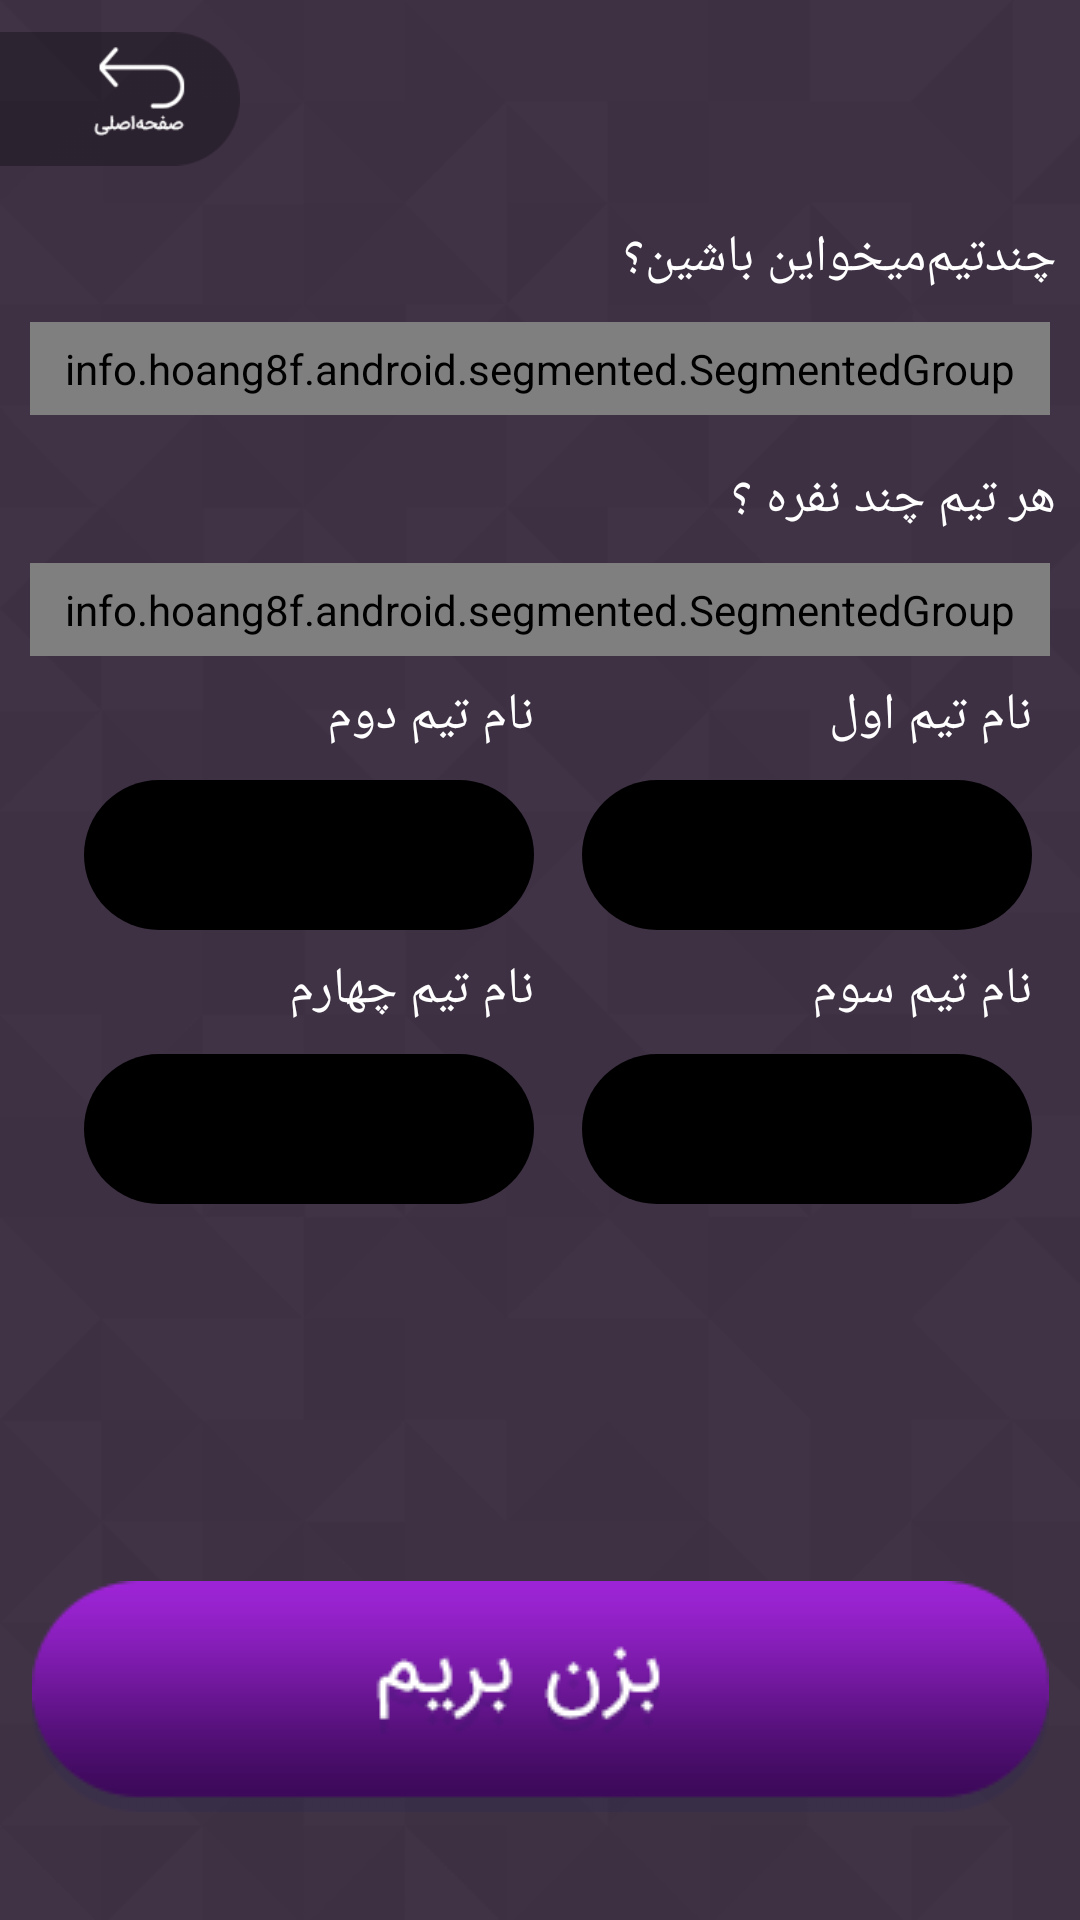

Android layout source for this screen:
<!-- AndroidManifest.xml: application theme AppTheme.NoActionBar -->
<!-- res/layout/activity_teams.xml -->
<?xml version="1.0" encoding="utf-8"?>
<android.support.constraint.ConstraintLayout xmlns:android="http://schemas.android.com/apk/res/android"
    xmlns:app="http://schemas.android.com/apk/res-auto"
    xmlns:tools="http://schemas.android.com/tools"
    android:layout_width="match_parent"
    android:layout_height="match_parent"
    android:background="@drawable/background"
    tools:context="ir.hiup.hadskalme.TeamsActivity">

    <ImageView
        android:id="@+id/back"
        android:layout_width="80dp"
        android:layout_height="50dp"
        android:layout_marginTop="8dp"
        android:src="@drawable/backtoback"
        app:layout_constraintStart_toStartOf="parent"
        app:layout_constraintTop_toTopOf="parent" />

    <TextView
        android:id="@+id/typetext"
        android:layout_width="wrap_content"
        android:layout_height="wrap_content"
        android:layout_marginEnd="8dp"
        android:layout_marginTop="16dp"
        android:text="چند‌تیم‌میخواین باشین؟ "
        android:textColor="#ffffff"
        android:textSize="17sp"
        app:layout_constraintEnd_toEndOf="parent"
        app:layout_constraintTop_toBottomOf="@+id/back"
        android:layout_marginRight="8dp" />

    <info.hoang8f.android.segmented.SegmentedGroup xmlns:segmentedgroup="http://schemas.android.com/apk/res-auto"
        android:id="@+id/teamsnumber"
        android:layout_width="match_parent"
        android:layout_height="31dp"
        android:layout_margin="10dp"
        android:layout_marginEnd="8dp"
        android:layout_marginStart="8dp"
        android:layout_marginTop="8dp"
        android:orientation="horizontal"
        segmentedgroup:layout_constraintEnd_toEndOf="parent"
        segmentedgroup:layout_constraintStart_toStartOf="parent"
        segmentedgroup:layout_constraintTop_toBottomOf="@+id/typetext"
        segmentedgroup:sc_border_width="2dp"
        segmentedgroup:sc_corner_radius="10dp">

        <RadioButton
            android:id="@+id/four"
            style="@style/RadioButton"
            android:layout_width="50dp"
            android:layout_height="wrap_content"
            android:text="چهار" />

        <RadioButton
            android:id="@+id/three"
            style="@style/RadioButton"
            android:layout_width="50dp"
            android:layout_height="wrap_content"
            android:text="سه" />

        <RadioButton
            android:id="@+id/two"
            style="@style/RadioButton"
            android:layout_width="50dp"
            android:layout_height="wrap_content"
            android:text="دو" />


    </info.hoang8f.android.segmented.SegmentedGroup>

    <TextView
        android:id="@+id/everyteam"
        android:layout_width="wrap_content"
        android:layout_height="wrap_content"
        android:layout_marginEnd="8dp"
        android:layout_marginTop="16dp"
        android:text="هر تیم چند نفره ؟"
        android:textColor="#ffffff"
        android:textSize="17sp"
        app:layout_constraintEnd_toEndOf="parent"
        app:layout_constraintTop_toBottomOf="@+id/teamsnumber"
        android:layout_marginRight="8dp" />

    <info.hoang8f.android.segmented.SegmentedGroup xmlns:segmentedgroup="http://schemas.android.com/apk/res-auto"
        android:id="@+id/usernumber"
        android:layout_width="match_parent"
        android:layout_height="31dp"
        android:layout_margin="10dp"
        android:layout_marginEnd="8dp"
        android:layout_marginStart="8dp"
        android:layout_marginTop="8dp"
        android:orientation="horizontal"
        segmentedgroup:layout_constraintEnd_toEndOf="parent"
        segmentedgroup:layout_constraintStart_toStartOf="parent"
        segmentedgroup:layout_constraintTop_toBottomOf="@+id/everyteam"
        segmentedgroup:sc_border_width="2dp"
        segmentedgroup:sc_corner_radius="10dp">

        <RadioButton
            android:id="@+id/sixperson"
            style="@style/RadioButton"
            android:layout_width="50dp"
            android:layout_height="wrap_content"
            android:text="شش" />

        <RadioButton
            android:id="@+id/fiveperson"
            style="@style/RadioButton"
            android:layout_width="50dp"
            android:layout_height="wrap_content"
            android:text="پنج" />

        <RadioButton
            android:id="@+id/fourperson"
            style="@style/RadioButton"
            android:layout_width="50dp"
            android:layout_height="wrap_content"
            android:text="چهار" />

        <RadioButton
            android:id="@+id/threeperson"
            style="@style/RadioButton"
            android:layout_width="50dp"
            android:layout_height="wrap_content"
            android:text="سه" />

        <RadioButton
            android:id="@+id/twoperson"
            style="@style/RadioButton"
            android:layout_width="50dp"
            android:layout_height="wrap_content"
            android:text="دو" />

        <RadioButton
            android:id="@+id/oneperson"
            style="@style/RadioButton"
            android:layout_width="50dp"
            android:layout_height="wrap_content"
            android:text="یک" />

    </info.hoang8f.android.segmented.SegmentedGroup>

    <TextView
        android:id="@+id/firstteamtext"
        android:layout_width="wrap_content"
        android:layout_height="wrap_content"
        android:text="نام تیم اول"
        android:textColor="#ffffff"
        android:textSize="17sp"
        app:layout_constraintTop_toBottomOf="@+id/usernumber"
        app:layout_constraintEnd_toEndOf="parent"
        android:layout_marginEnd="16dp"
        android:layout_marginTop="8dp"
        android:layout_marginRight="16dp" />

    <EditText
        android:id="@+id/textfirst"
        android:layout_width="150dp"
        android:background="@drawable/shapeblack"
        android:height="50dp"
        android:layout_marginTop="10dp"
        android:padding="10dp"
        android:textColor="#ffffff"
        android:textSize="12sp"
        android:gravity="right"
        android:textAlignment="gravity"
        app:layout_constraintTop_toBottomOf="@+id/firstteamtext"
        app:layout_constraintEnd_toEndOf="@+id/firstteamtext"
        android:layout_height="wrap_content" />

    <TextView
        android:id="@+id/secondteamtext"
        android:layout_width="wrap_content"
        android:layout_height="wrap_content"
        android:text="نام تیم دوم"
        android:textColor="#ffffff"
        android:textSize="17sp"
        app:layout_goneMarginEnd="8dp"
        app:layout_constraintTop_toBottomOf="@+id/usernumber"
        app:layout_constraintEnd_toStartOf="@id/textfirst"
        android:layout_marginEnd="16dp"
        android:layout_marginTop="8dp"
        android:layout_marginRight="16dp"/>

    <EditText
        android:id="@+id/textsecond"
        android:layout_width="150dp"
        android:background="@drawable/shapeblack"
        android:height="50dp"
        android:layout_marginTop="10dp"
        android:layout_marginEnd="16dp"
        android:padding="10dp"
        android:textColor="#ffffff"
        android:textSize="12sp"
        android:gravity="right"
        android:textAlignment="gravity"
        app:layout_constraintTop_toBottomOf="@+id/secondteamtext"
        app:layout_constraintEnd_toStartOf="@+id/textfirst"
        android:layout_height="wrap_content"
        android:layout_marginRight="16dp" />

    <TextView
        android:id="@+id/thirdteamtext"
        android:layout_width="wrap_content"
        android:layout_height="wrap_content"
        android:text="نام تیم سوم "
        android:textColor="#ffffff"
        android:textSize="17sp"
        app:layout_constraintTop_toBottomOf="@+id/textfirst"
        app:layout_constraintEnd_toEndOf="parent"
        android:layout_marginEnd="16dp"
        android:layout_marginTop="8dp"
        android:layout_marginRight="16dp" />

    <EditText
        android:id="@+id/textthird"
        android:layout_width="150dp"
        android:background="@drawable/shapeblack"
        android:height="50dp"
        android:padding="10dp"
        android:textColor="#ffffff"
        android:textSize="12sp"
        android:gravity="right"
        android:textAlignment="gravity"
        android:layout_marginTop="10dp"
        app:layout_constraintTop_toBottomOf="@+id/thirdteamtext"
        app:layout_constraintEnd_toEndOf="@+id/firstteamtext"
        android:layout_height="wrap_content" />

    <TextView
        android:id="@+id/fourteamtext"
        android:layout_width="wrap_content"
        android:layout_height="wrap_content"
        android:text="نام تیم چهارم"
        android:textColor="#ffffff"
        android:textSize="17sp"
        app:layout_goneMarginEnd="8dp"
        app:layout_constraintTop_toBottomOf="@+id/textfirst"
        app:layout_constraintEnd_toStartOf="@id/textfirst"
        android:layout_marginEnd="16dp"
        android:layout_marginTop="8dp"
        android:layout_marginRight="16dp"/>

    <EditText
        android:id="@+id/textfour"
        android:layout_width="150dp"
        android:background="@drawable/shapeblack"
        android:height="50dp"
        android:layout_marginTop="10dp"
        android:layout_marginEnd="16dp"
        android:padding="10dp"
        android:textColor="#ffffff"
        android:textSize="12sp"
        android:gravity="right"
        android:textAlignment="gravity"
        app:layout_constraintTop_toBottomOf="@+id/fourteamtext"
        app:layout_constraintEnd_toStartOf="@+id/textfirst"
        android:layout_height="wrap_content"
        android:layout_marginRight="16dp" />

    <ImageView
        android:id="@+id/letsgo"
        android:layout_width="wrap_content"
        android:layout_height="wrap_content"
        android:layout_marginBottom="36dp"
        android:layout_marginEnd="8dp"
        android:layout_marginStart="8dp"
        android:src="@drawable/letsgo"
        app:layout_constraintBottom_toBottomOf="parent"
        app:layout_constraintEnd_toEndOf="parent"
        app:layout_constraintStart_toStartOf="parent" />

</android.support.constraint.ConstraintLayout>
<!-- resources referenced by this layout -->
<resources>
  <!-- drawable background: png bitmap (drawable, 16690 bytes) -->
  <!-- drawable backtoback: png bitmap (drawable, 1454 bytes) -->
  <!-- drawable letsgo: png bitmap (drawable, 2752 bytes) -->
  <!-- drawable shapeblack (drawable) -->
  <?xml version="1.0" encoding="UTF-8"?>
  <shape xmlns:android="http://schemas.android.com/apk/res/android"
      android:id="@+id/shape_my">
      <padding
          android:bottom="20dp"
          android:left="20dp"
          android:right="20dp"
          android:top="20dp" />
      <corners
          android:radius="30dp"
          />
      <solid android:color="#000000" />
  </shape>
  <style name="AppTheme.NoActionBar" parent="Theme.AppCompat.Light.DarkActionBar">
          <item name="windowActionBar">false</item>
          <item name="windowNoTitle">true</item>
          <item name="android:windowFullscreen">true</item>
      </style>
</resources>
